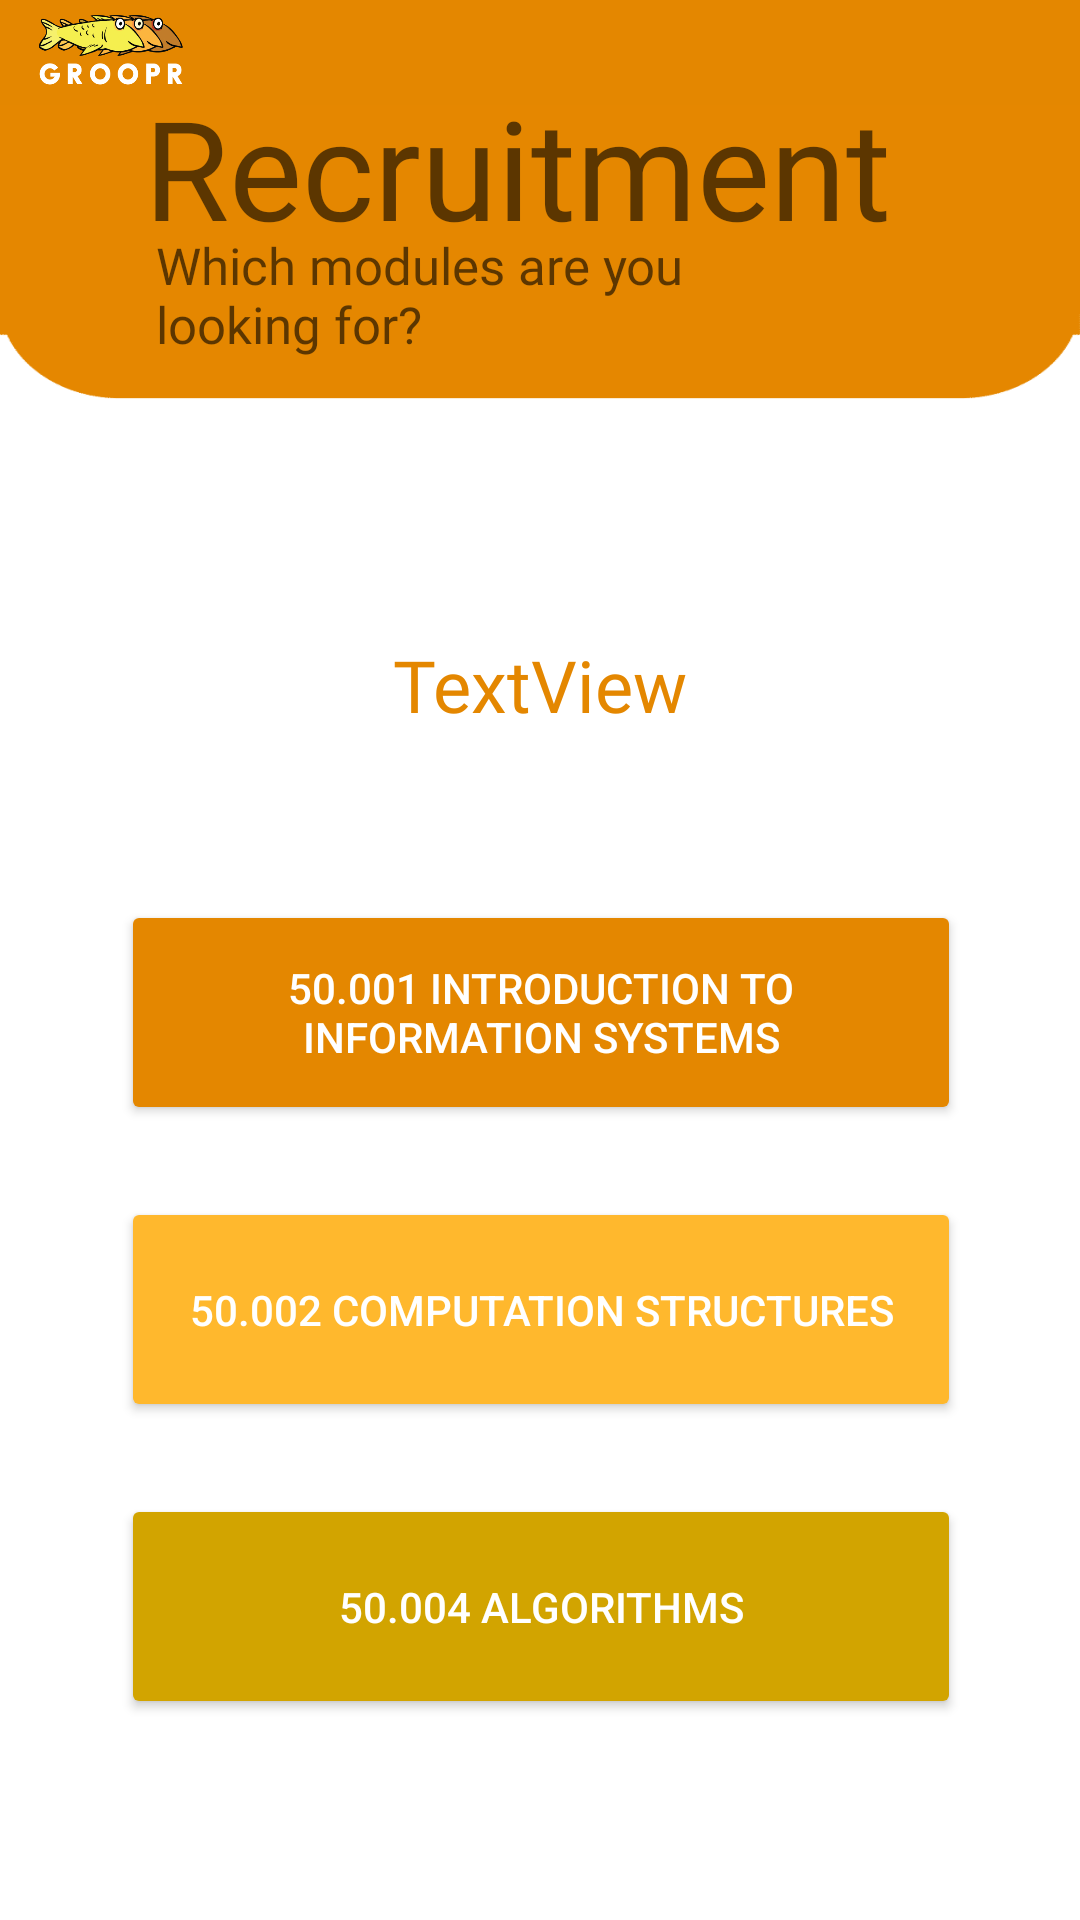

Here is an Android app screen rendered from its layout file. Give the layout XML and the strings, colors and styles it references.
<!-- AndroidManifest.xml: application theme Theme.MyApplication -->
<!-- res/layout/recruitment_page.xml -->
<?xml version="1.0" encoding="utf-8"?>
<androidx.constraintlayout.widget.ConstraintLayout xmlns:android="http://schemas.android.com/apk/res/android"
    xmlns:app="http://schemas.android.com/apk/res-auto"
    xmlns:tools="http://schemas.android.com/tools"
    android:layout_width="match_parent"
    android:layout_height="match_parent"
    android:background="@drawable/bg2_groopr">

    <com.google.android.material.appbar.AppBarLayout
        android:layout_width="0dp"
        android:layout_height="wrap_content"
        app:layout_constraintEnd_toEndOf="parent"
        app:layout_constraintStart_toStartOf="parent"
        app:layout_constraintTop_toTopOf="parent">

        <androidx.appcompat.widget.Toolbar
            android:id="@+id/toolbar_recruitmentpage"
            android:layout_width="match_parent"
            android:layout_height="35dp"
            android:background="@color/orangeApp"
            android:paddingStart="10dp"
            app:navigationIcon="@drawable/navbar_icon"
            app:title=" "
            android:theme="@style/MyToolbarStyle"
            android:popupTheme="@style/MyToolbarStyle"
            tools:layout_editor_absoluteX="0dp"
            tools:layout_editor_absoluteY="0dp" />

    </com.google.android.material.appbar.AppBarLayout>

    <Button
        android:id="@+id/module1"
        android:layout_width="280dp"
        android:layout_height="75dp"
        android:layout_marginTop="300dp"
        android:backgroundTint="#E48700"
        android:text="@string/_50_001_introduction_to_information_systems"
        android:textColor="@color/white"
        app:layout_constraintEnd_toEndOf="parent"
        app:layout_constraintHorizontal_bias="0.503"
        app:layout_constraintStart_toStartOf="parent"
        app:layout_constraintTop_toTopOf="parent"
        tools:fontFamily="@font/poppins_semibold" />

    <Button
        android:id="@+id/module4"
        android:layout_width="280dp"
        android:layout_height="75dp"
        android:layout_marginTop="24dp"
        android:layout_marginBottom="59dp"
        android:backgroundTint="#E48700"
        android:text="02.156DH Games of Histories"
        android:textColor="@color/white"
        app:layout_constraintBottom_toBottomOf="parent"
        app:layout_constraintEnd_toEndOf="parent"
        app:layout_constraintHorizontal_bias="0.503"
        app:layout_constraintStart_toStartOf="parent"
        app:layout_constraintTop_toBottomOf="@+id/module3"
        tools:fontFamily="@font/poppins_semibold" />

    <Button
        android:id="@+id/module2"
        android:layout_width="280dp"
        android:layout_height="75dp"
        android:layout_marginTop="24dp"
        android:backgroundTint="#FFB82D"
        android:text="50.002 Computation Structures"
        android:textColor="@color/white"
        app:layout_constraintEnd_toEndOf="parent"
        app:layout_constraintHorizontal_bias="0.503"
        app:layout_constraintStart_toStartOf="parent"
        app:layout_constraintTop_toBottomOf="@+id/module1"
        tools:fontFamily="@font/poppins_semibold" />

    <Button
        android:id="@+id/module3"
        android:layout_width="280dp"
        android:layout_height="75dp"
        android:layout_marginTop="24dp"
        android:backgroundTint="#D2A400"
        android:text="50.004 Algorithms"
        android:textColor="@color/white"
        app:layout_constraintEnd_toEndOf="parent"
        app:layout_constraintHorizontal_bias="0.503"
        app:layout_constraintStart_toStartOf="parent"
        app:layout_constraintTop_toBottomOf="@+id/module2"
        tools:fontFamily="@font/poppins_semibold" />

    <TextView
        android:id="@+id/textView2"
        android:layout_width="249dp"
        android:layout_height="84dp"
        android:layout_marginStart="48dp"
        android:layout_marginTop="25dp"
        android:fontFamily="@font/poppins"
        android:text="Recruitment"
        android:textAlignment="center"
        android:textAppearance="@style/TextAppearance.AppCompat.Display1"
        app:autoSizeTextType="uniform"
        app:layout_constraintStart_toStartOf="parent"
        app:layout_constraintTop_toTopOf="parent" />

    <TextView
        android:id="@+id/textView4"
        android:layout_width="227dp"
        android:layout_height="43dp"
        android:layout_marginStart="4dp"
        android:layout_marginTop="52dp"
        android:fontFamily="@font/poppins_semibold"
        android:text="Which modules are you looking for?"
        android:textAppearance="@style/TextAppearance.AppCompat.Display1"
        app:autoSizeTextType="uniform"
        app:layout_constraintStart_toStartOf="@+id/textView2"
        app:layout_constraintTop_toTopOf="@+id/textView2"
        tools:textColor="@color/white" />

    <TextView
        android:id="@+id/titlePillarTerm"
        android:layout_width="wrap_content"
        android:layout_height="wrap_content"
        android:layout_marginTop="40dp"
        android:layout_marginBottom="4dp"
        android:fontFamily="@font/poppins_semibold"
        android:text="TextView"
        android:textColor="@color/orangeApp"
        android:textSize="24sp"
        app:layout_constraintBottom_toTopOf="@+id/module1"
        app:layout_constraintEnd_toEndOf="parent"
        app:layout_constraintStart_toStartOf="parent"
        app:layout_constraintTop_toBottomOf="@+id/textView4" />
</androidx.constraintlayout.widget.ConstraintLayout>
<!-- resources referenced by this layout -->
<resources>
  <color name="orangeApp">#E48700</color>
  <color name="white">#FFFFFFFF</color>
  <!-- drawable bg2_groopr: png bitmap (drawable, 11403 bytes) -->
  <!-- drawable navbar_icon (drawable) -->
  <?xml version="1.0" encoding="utf-8"?>
  <layer-list xmlns:android="http://schemas.android.com/apk/res/android">
      <item
          android:drawable="@drawable/nav_bg_app_logo"
          android:width="50dp"
          android:height="25dp" />
  </layer-list>
  <string name="_50_001_introduction_to_information_systems">50.001 Introduction to Information Systems</string>
  <style name="MyToolbarStyle" parent="Theme.AppCompat.Light.NoActionBar">
          <item name="android:colorBackground">#D2A400</item>
          <item name="android:textColor">@color/black</item>
      </style>
  <style name="Theme.MyApplication" parent="Theme.MaterialComponents.Light.NoActionBar.Bridge">
          
          <item name="colorPrimary">@color/purple_500</item>
          <item name="colorPrimaryVariant">@color/purple_700</item>
          <item name="colorOnPrimary">@color/white</item>
          
          <item name="colorSecondary">@color/teal_200</item>
          <item name="colorSecondaryVariant">@color/teal_700</item>
          <item name="colorOnSecondary">@color/black</item>
          
          <item name="android:statusBarColor">?attr/colorPrimaryVariant</item>
          
      </style>
  <!-- drawable nav_bg_app_logo: png bitmap (drawable, 29847 bytes) -->
  <color name="black">#FF000000</color>
  <color name="purple_500">#FF6200EE</color>
  <color name="purple_700">#FF3700B3</color>
  <color name="teal_200">#FF03DAC5</color>
  <color name="teal_700">#FF018786</color>
</resources>
